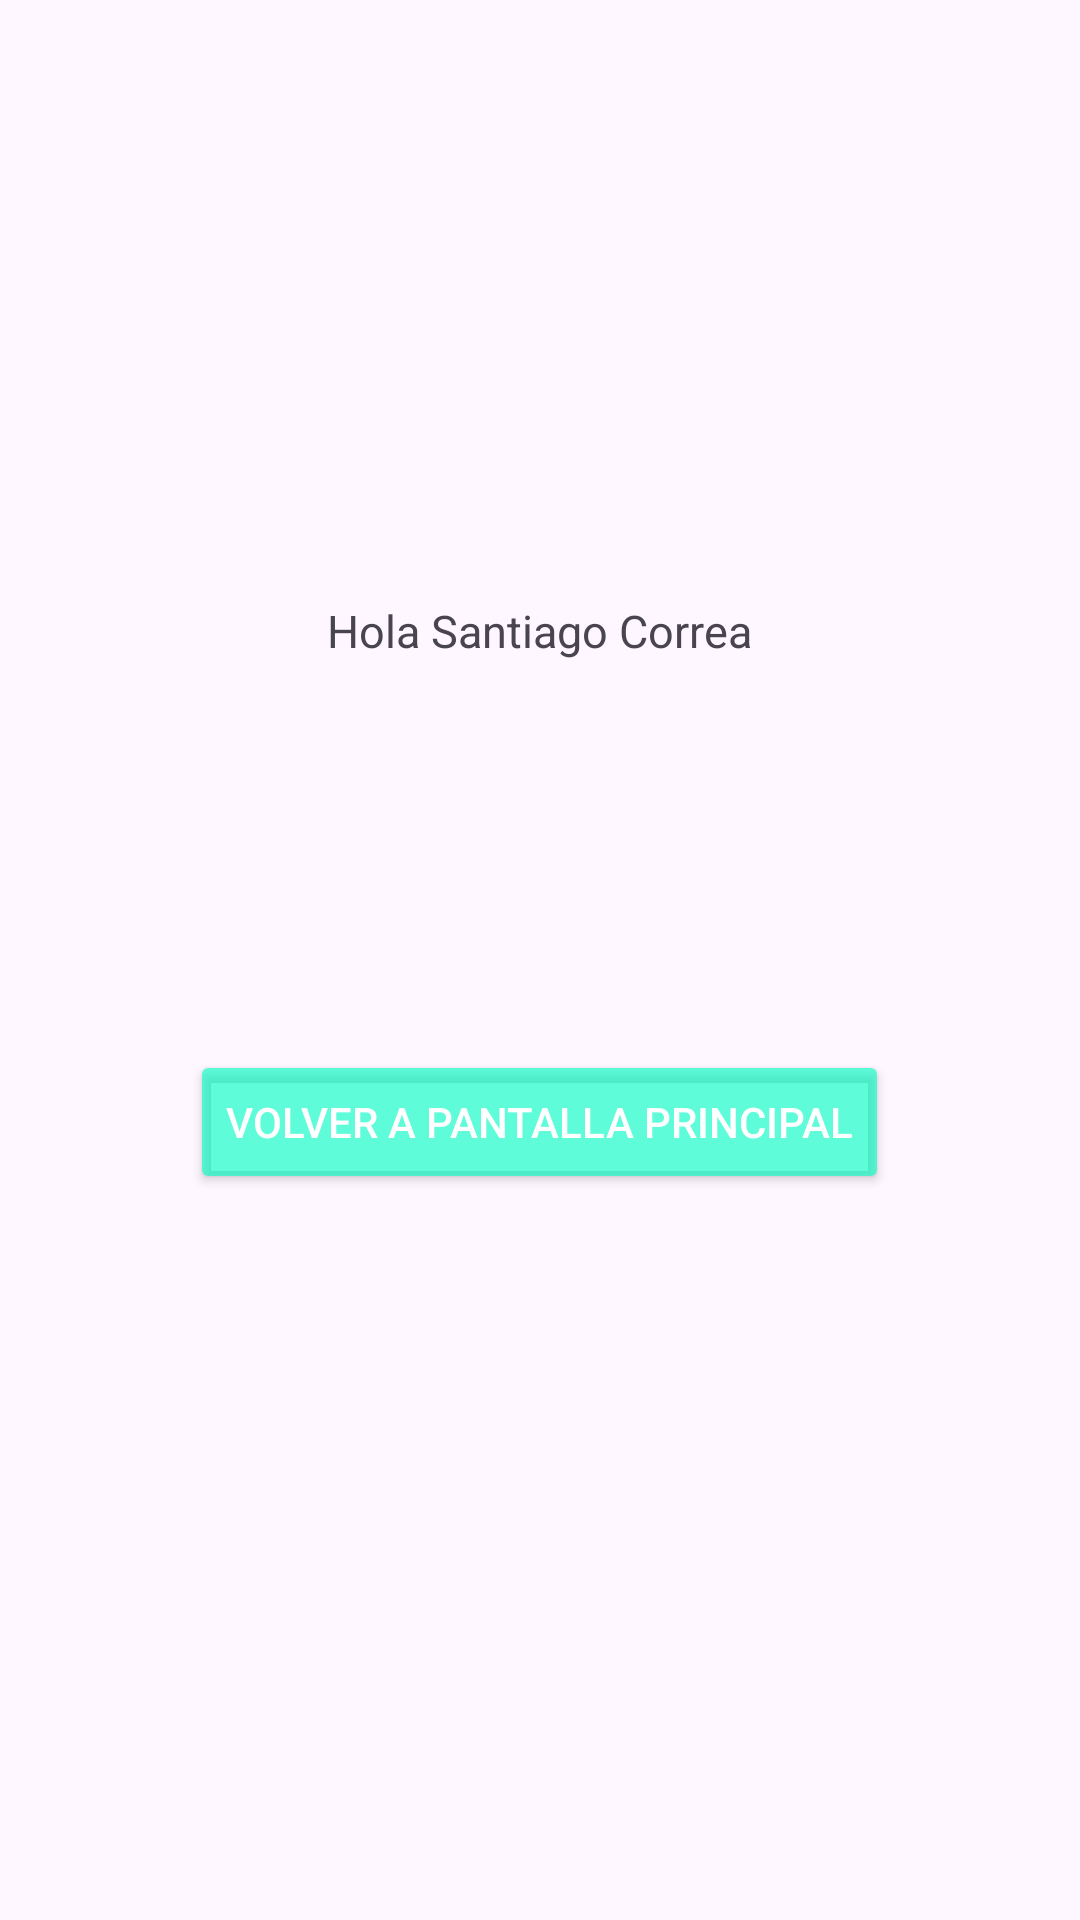

Android layout source for this screen:
<!-- AndroidManifest.xml: application theme Theme.Dispositivo_SantiagoCorrea -->
<!-- res/layout/pantalla_dos.xml -->
<?xml version="1.0" encoding="utf-8"?>
<RelativeLayout xmlns:android="http://schemas.android.com/apk/res/android"
    android:layout_width="match_parent"
    android:layout_height="match_parent">

    <TextView
        android:id="@+id/txtMensaje"
        android:layout_width="wrap_content"
        android:layout_height="wrap_content"
        android:text="Hola Santiago Correa"
        android:layout_centerHorizontal="true"
        android:layout_marginTop="200dp"
        android:textSize="15sp"/>

    <Button
        android:id="@+id/btnVolveralMain"
        android:layout_width="wrap_content"
        android:layout_height="wrap_content"
        android:layout_marginTop="350dp"
        android:text="Volver a pantalla principal"
        android:layout_centerHorizontal="true"
        android:backgroundTint="#9F00FFC4"
        android:textColor="@color/cardview_light_background"/>

</RelativeLayout>
<!-- resources referenced by this layout -->
<resources>
  <style name="Theme.Dispositivo_SantiagoCorrea" parent="Base.Theme.Dispositivo_SantiagoCorrea" />
  <style name="Base.Theme.Dispositivo_SantiagoCorrea" parent="Theme.Material3.DayNight.NoActionBar">
          
          
      </style>
</resources>
